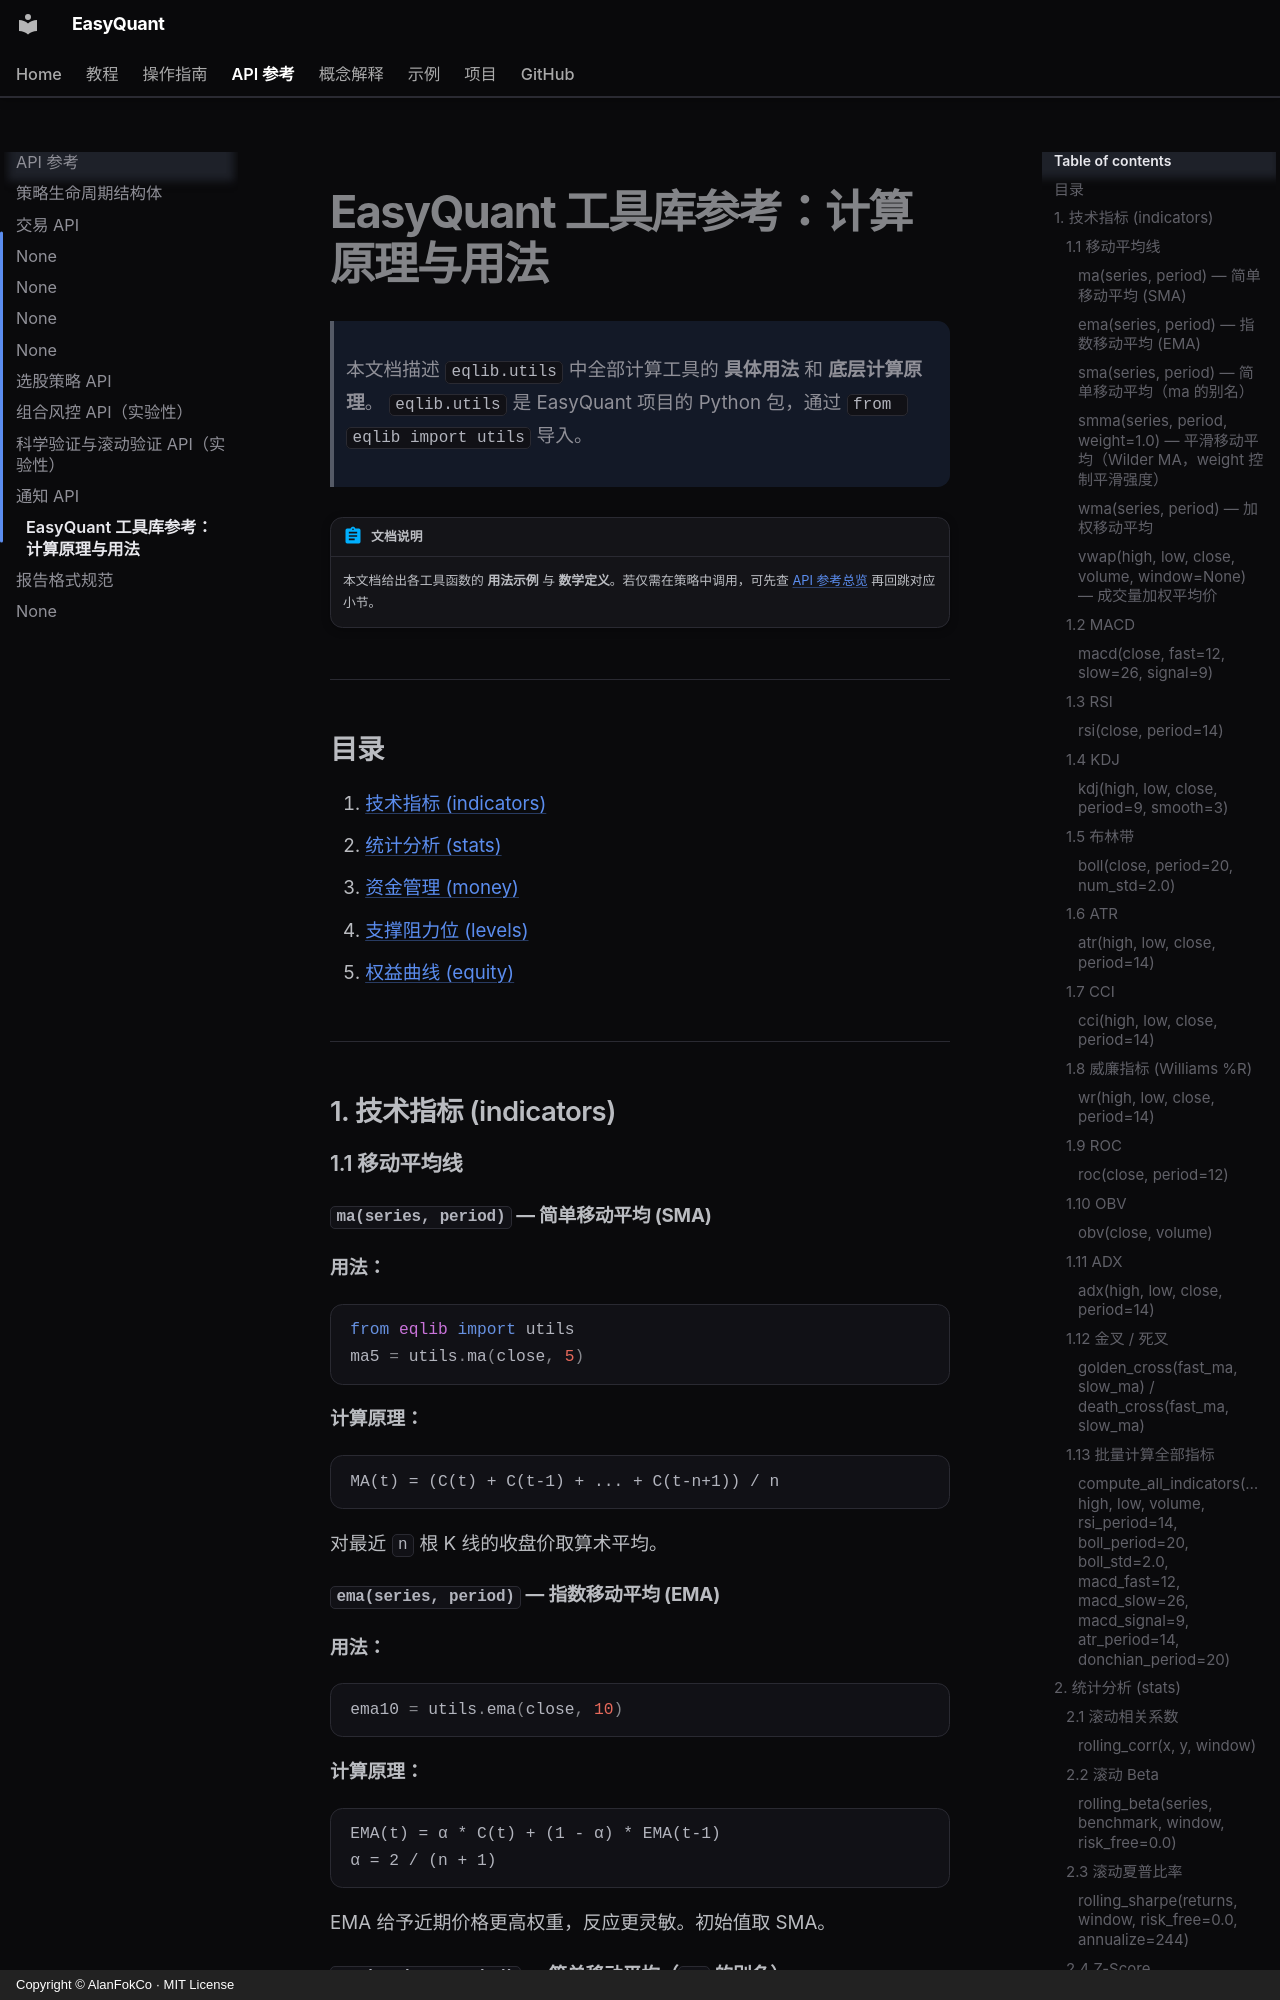

repository: AlanFokCo/EasyQuant · page: reference/utils/index.html · generator: mkdocs · copyright: Copyright © AlanFokCo · MIT License

# EasyQuant 工具库参考：计算原理与用法

> 本文档描述 `eqlib.utils` 中全部计算工具的 **具体用法** 和 **底层计算原理**。
> `eqlib.utils` 是 EasyQuant 项目的 Python 包，通过 `from eqlib import utils` 导入。

!!! abstract "文档说明"

    本文档给出各工具函数的 **用法示例** 与 **数学定义**。若仅需在策略中调用，可先查 [API 参考总览](index.md) 再回跳对应小节。

---

## 目录

1. [技术指标 (indicators)](#1-技术指标-indicators)
2. [统计分析 (stats)](#2-统计分析-stats)
3. [资金管理 (money)](#3-资金管理-money)
4. [支撑阻力位 (levels)](#4-支撑阻力位-levels)
5. [权益曲线 (equity)](#5-权益曲线-equity)

---

## 1. 技术指标 (indicators)

### 1.1 移动平均线

#### `ma(series, period)` — 简单移动平均 (SMA)

**用法：**
```python
from eqlib import utils
ma5 = utils.ma(close, 5)
```

**计算原理：**
```
MA(t) = (C(t) + C(t-1) + ... + C(t-n+1)) / n
```
对最近 `n` 根 K 线的收盘价取算术平均。

#### `ema(series, period)` — 指数移动平均 (EMA)

**用法：**
```python
ema10 = utils.ema(close, 10)
```

**计算原理：**
```
EMA(t) = α * C(t) + (1 - α) * EMA(t-1)
α = 2 / (n + 1)
```
EMA 给予近期价格更高权重，反应更灵敏。初始值取 SMA。

#### `sma(series, period)` — 简单移动平均（`ma` 的别名）

**用法：**
```python
sma14 = utils.sma(close, 14)
```

**计算原理：**
```
SMA(t) = (C(t) + C(t-1) + ... + C(t-n+1)) / n
```
与 `ma` 完全一致，都是滚动算术平均。
